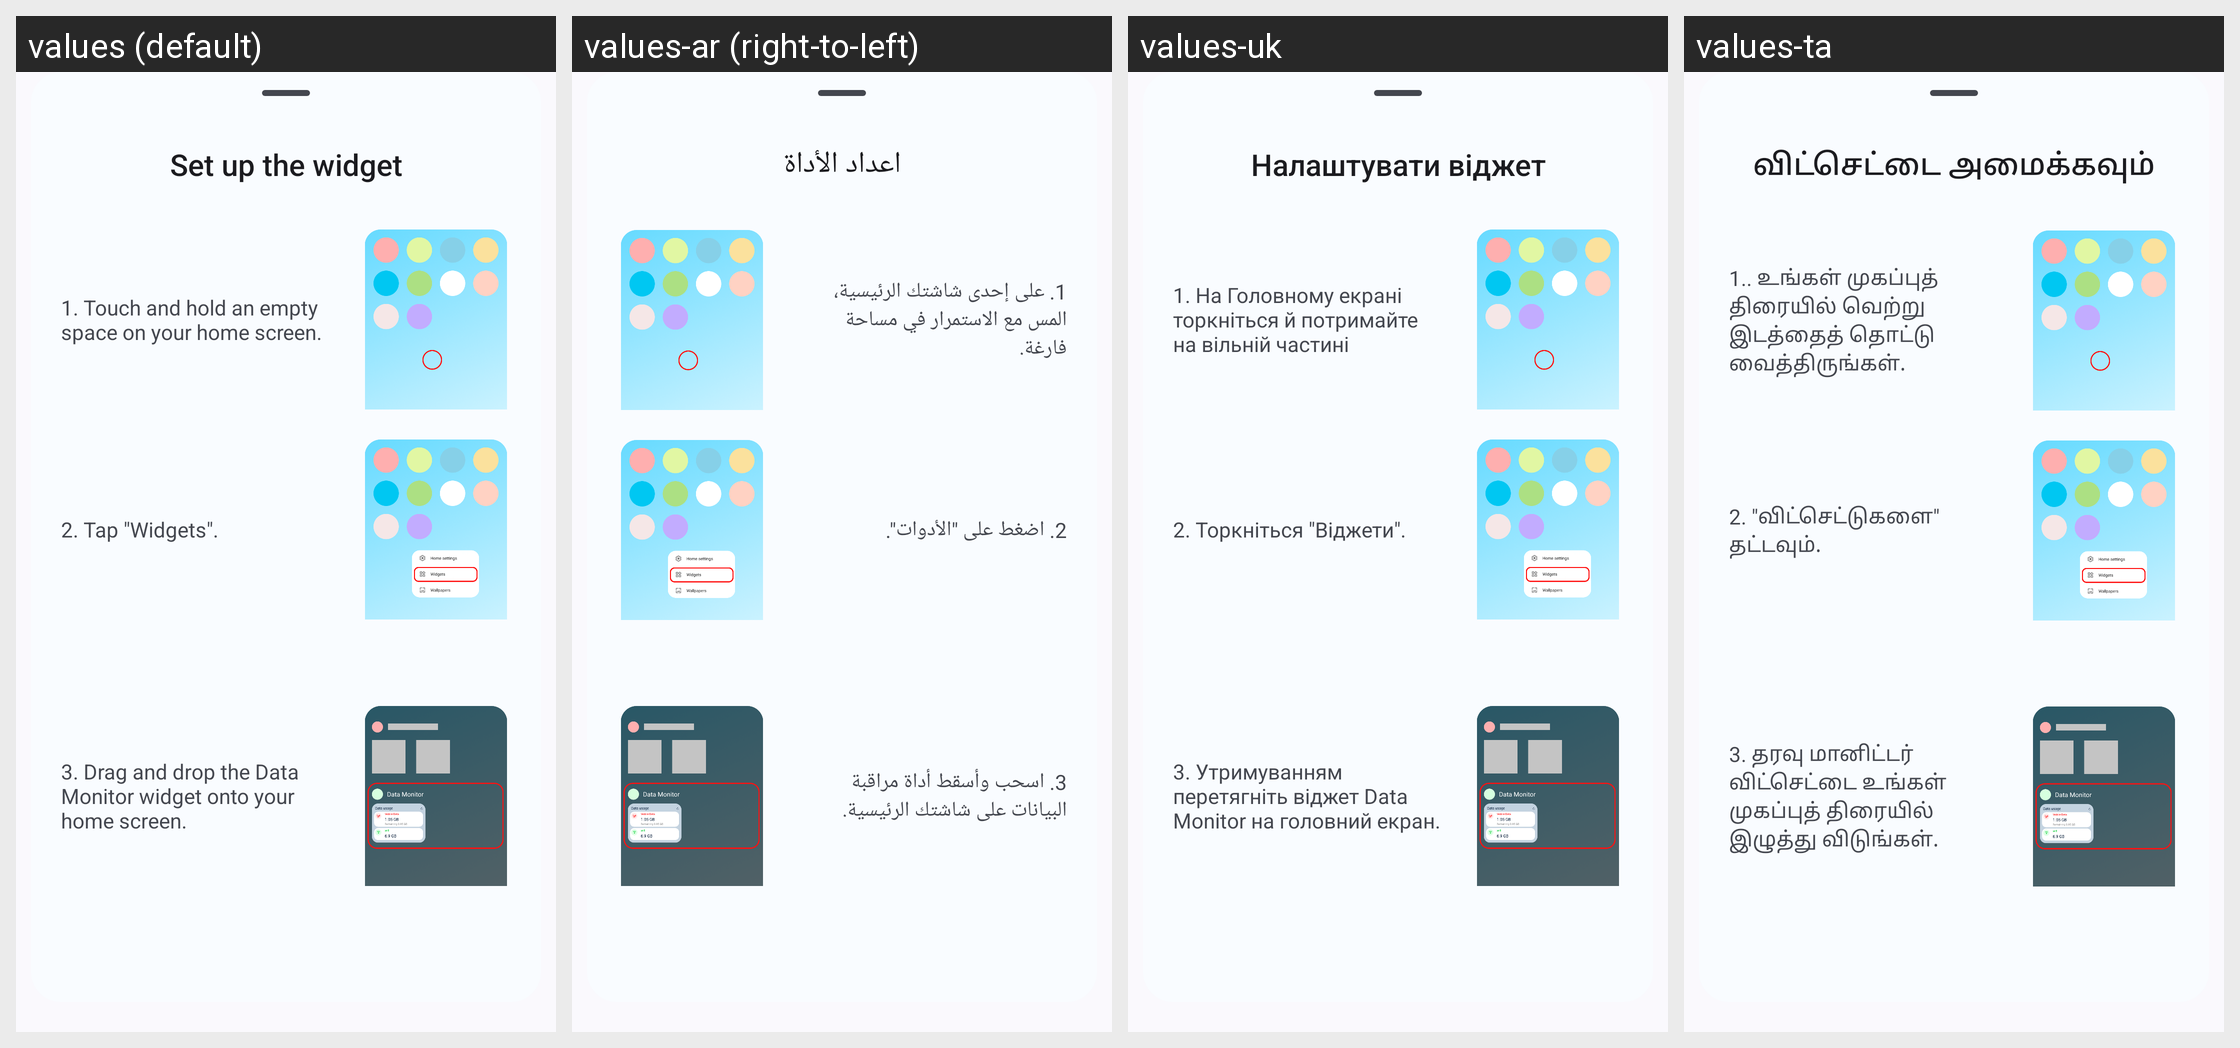

This grid shows one Android layout under several languages. Give, for every string resource on the screen, its name, the default text and each shown locale's text.
Android screen res/layout/layout_widget_setup.xml rendered under 4 locales, left to right: values (default), values-ar (right-to-left), values-uk, values-ta. Device: Nexus 5 (rendered at 1080×1920; each locale shown at half size, 540×960, under a caption strip naming it); theme Theme.DataMonitor.
Other locales in the repository, not shown: values-bho, values-cs, values-de, values-es, values-et, values-fr, values-ga, values-hi, values-hu, values-ia, values-in, values-it, values-iw, values-ja, values-ko, values-ml, values-mr, values-ms, values-nb-rNO, values-nl, values-ota, values-pl, values-pt, values-pt-rBR, values-ro, values-ru, values-tr, values-uz, values-vi, values-zh-rCN, values-zh-rTW.
Strings drawn on this screen, with the default value and each locale's value (text and hints the layout hard-codes, and strings that could not be matched under every locale, appear in the picture but are not listed):

title_widget_setup
  values: Set up the widget
  values-ar: اعداد الأداة
  values-uk: Налаштувати віджет
  values-ta: விட்செட்டை அமைக்கவும்

widget_setup_step_1
  values: 1. Touch and hold an empty space on your home screen.
  values-ar: 1. على إحدى شاشتك الرئيسية، المس مع الاستمرار في مساحة فارغة.
  values-uk: 1. На Головному екрані торкніться й потримайте на вільній частині
  values-ta: 1.. உங்கள் முகப்புத் திரையில் வெற்று இடத்தைத் தொட்டு வைத்திருங்கள்.

widget_setup_step_2
  values: 2. Tap "Widgets".
  values-ar: 2. اضغط على "الأدوات".
  values-uk: 2. Торкніться "Віджети".
  values-ta: 2. "விட்செட்டுகளை" தட்டவும்.

widget_setup_step_3
  values: 3. Drag and drop the Data Monitor widget onto your home screen.
  values-ar: 3. اسحب وأسقط أداة مراقبة البيانات على شاشتك الرئيسية.
  values-uk: 3. Утримуванням перетягніть віджет Data Monitor на головний екран.
  values-ta: 3. தரவு மானிட்டர் விட்செட்டை உங்கள் முகப்புத் திரையில் இழுத்து விடுங்கள்.
